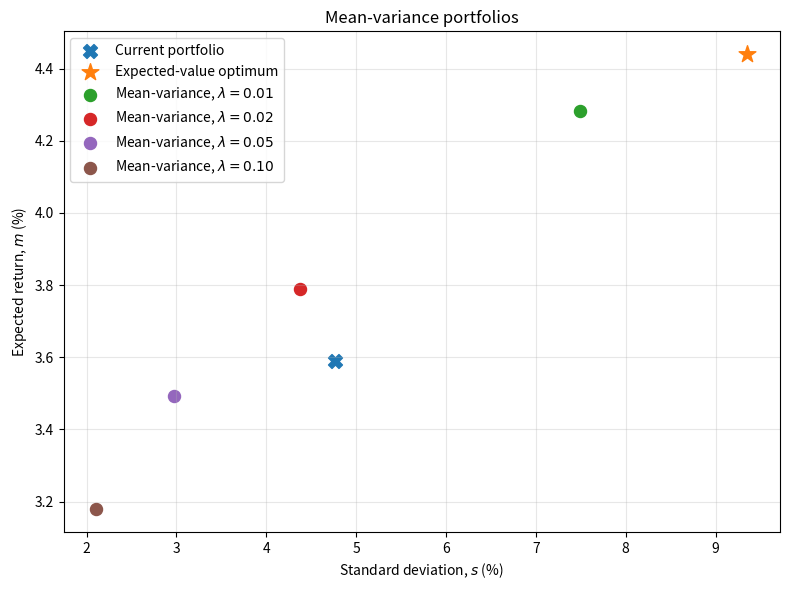

The script that saved this image: (Note: this script raises an exception after producing the figure.)
""""
Lab 3
""" 
#Import everything
from pathlib import Path

import matplotlib.pyplot as plt
import numpy as np
from scipy.optimize import linprog
from scipy.optimize import minimize

# Data

assets = ["GOVT", "CORP", "EQTY", "INFR"]
scenarios = ["BOOM", "BASE", "SLOW", "RECN", "INFL"]
p = np.array([0.15, 0.40, 0.20, 0.15, 0.10]) #Probabilities for the scenarios
R = np.array([[-1, 3, 5, 9, -7], [8, 5, 3, -4, -3],
[25, 11, 2, -18, -10], [9, 6, 3, -2, 7]], dtype=float) # Return in % per year per scenario
C = np.array([[40, 35, 30, 25, 35], [120, 100, 90, 70, 100],
[160, 130, 110, 80, 120], [90, 90, 85, 80, 95]], dtype=float) # tCO2e per EUR 1m
ub = np.array([1.0, 1.0, 0.6, 0.2])
w_current = np.array([0.40, 0.20, 0.30, 0.10])

"""
Part A: 
A.1
"""
mu = R @ p # expected returns
sig = np.zeros(len(assets))
cov = np.zeros((len(assets),len(assets)))
for i in range(len(assets)):
    for j in range(len(R[i])):
        sig[i] += (R[i,j]-mu[i])**2*p[j]        
sig = np.sqrt(sig)
for i in range(len(assets)):
    for j in range(len(assets)):
        cov[i,j] = sum(p[s]*(R[i,s]-mu[i])*(R[j,s]-mu[j]) for s in range(len(p)))

#m,s way 1
m_1 = mu.T@w_current
s2_1 = w_current.T@cov@w_current

#m,s way 2
portfolio_returns = w_current.T@R
worst_return = min(portfolio_returns)
m_2 = portfolio_returns.T@p
s2_2 = sum((portfolio_returns[s]-m_2)**2*p[s] for s in range(len(p)))

#Print A.1
print("\n========== PART A.1: RESULTS ==========\n")

# Expected returns
print("Expected returns per asset:")
for i in range(len(assets)):
    print(f"{assets[i]:<6}: {mu[i]:>8.2f}%")

# Standard deviations
print("\nStandard deviations:")
for i in range(len(assets)):
    print(f"{assets[i]:<6}: {sig[i]:>8.2f}%")

# Covariance matrix
print("\nCovariance matrix:")
print(f"{'':>6}" + "".join(f"{a:>10}" for a in assets))
for i in range(len(assets)):
    print(f"{assets[i]:<6}" + "".join(f"{cov[i,j]:>10.2f}" for j in range(len(assets))))

# Portfolio results
print("\n========== PORTFOLIO RESULTS ==========")
print(f"Expected return (Method 1): {m_1:.2f}%")
print(f"Expected return (Method 2): {m_2:.2f}%")
print(f"Variance (Method 1):        {s2_1:.4f}")
print(f"Variance (Method 2):        {s2_2:.4f}")
print(f"Standard deviation:         {np.sqrt(s2_1):.2f}%")
print(f"Worst-case return:          {worst_return:.2f}%")

print("\n=======================================")

"""
A.2
"""

# Maximize expected return subject to full investment and asset-class limits.
a2_result = linprog(
    c=-mu,
    A_eq=np.ones((1, len(assets))),
    b_eq=[1.0],
    bounds=[(0.0, float(limit)) for limit in ub],
    method="highs",
)
if not a2_result.success:
    raise RuntimeError(f"A.2 optimization failed: {a2_result.message}")

w_opt = a2_result.x
m_opt = mu @ w_opt
w_expected = w_opt.copy()

print("\n========== PART A.2: EXPECTED VALUE MODEL ==========")
print("Optimal portfolio weights:")
for i, asset in enumerate(assets):
    print(f"{asset:<6}: {w_opt[i]:.2f}")
print(f"Maximum expected return: {m_opt:.2f}%")
print("Binding policy limits:")
for i, asset in enumerate(assets):
    if np.isclose(w_opt[i], 0.0):
        print(f"{asset}: lower bound (0%)")
    if np.isclose(w_opt[i], ub[i]):
        print(f"{asset}: upper bound ({ub[i]:.0%})")
print("The model holds no GOVT bonds, as they have the lowest expected return and are not needed to satisfy any constraints.")

"""
A.3
"""
lambdas = np.array([0.01, 0.02, 0.05, 0.10])

constraints = [{"type": "eq", "fun": lambda w: np.sum(w) - 1.0}]
bounds = [(0, ub[i]) for i in range(len(assets))]

mean_variance_weights = []
for lam in lambdas:
    def objective(w):
        return -(mu @ w - lam * (w @ cov @ w))

    result = minimize(
        objective,
        x0=w_current,
        method="SLSQP",
        bounds=bounds,
        constraints=constraints
    )
    if not result.success:
        raise RuntimeError(f"A.3 optimization failed for lambda={lam}: {result.message}")
    mean_variance_weights.append(result.x)

print("\n========== A.3: MEAN-VARIANCE OPTIMIZATION ==========\n")

print(
    f"{'Lambda':>8} {'GOVT':>9} {'CORP':>9} {'EQTY':>9} {'INFR':>9} "
    f"{'m (%)':>10} {'s (%)':>10} {'Worst (%)':>11}"
)
print("-" * 88)

portfolio_metrics = []
for lam, weights in zip(lambdas, mean_variance_weights):
    mean = mu @ weights
    std_dev = np.sqrt(weights @ cov @ weights)
    worst = np.min(weights @ R)
    portfolio_metrics.append((mean, std_dev, worst))
    print(
        f"{lam:>8.2f} "
        + "".join(f"{weight * 100:>8.2f}% " for weight in weights)
        + f"{mean:>9.2f}% {std_dev:>9.2f}% {worst:>10.2f}%"
    )
print("-" * 88)

current_std = np.sqrt(w_current @ cov @ w_current)
current_worst = np.min(w_current @ R)
expected_std = np.sqrt(w_expected @ cov @ w_expected)

fig, ax = plt.subplots(figsize=(8, 6))
ax.scatter(current_std, m_1, marker="X", s=100, label="Current portfolio")
ax.scatter(expected_std, m_opt, marker="*", s=160, label="Expected-value optimum")
for lam, (mean, std_dev, _) in zip(lambdas, portfolio_metrics):
    ax.scatter(std_dev, mean, s=75, label=f"Mean-variance, $\\lambda={lam:.2f}$")
ax.set_xlabel("Standard deviation, $s$ (%)")
ax.set_ylabel("Expected return, $m$ (%)")
ax.set_title("Mean-variance portfolios")
ax.grid(True, alpha=0.3)
ax.legend()
fig.tight_layout()

# Resolve output relative to this file when run as a script; in interactive
# sessions, where __file__ is unavailable, use the current working directory.
script_dir = Path(__file__).resolve().parent if "__file__" in globals() else Path.cwd()
results_dir = script_dir / "Lab3"/"lab_results"
results_dir.mkdir(exist_ok=True)
plot_path = results_dir / "mean_variance_portfolios.png"
fig.savefig(plot_path, dpi=170)
plt.close(fig)
print(f"Plot saved to: {plot_path}")

beating_current = [
    lam
    for lam, (mean, std_dev, _) in zip(lambdas, portfolio_metrics)
    if mean > m_1 and std_dev < current_std
]
print(
    "Current portfolio is not mean-variance efficient: "
    + (
        "lambda=" + ", ".join(f"{lam:.2f}" for lam in beating_current)
        + " has both higher expected return and lower risk."
        if beating_current
        else "none of the tested portfolios has both higher expected return and lower risk."
    )
)

"""
Part B:
B.1
"""

print("\n========== B.1: SCENARIO-BY-SCENARIO OPTIMIZATION ==========\n")
scenario_results = []
for scenario_index, scenario in enumerate(scenarios):
    scenario_returns = R[:, scenario_index]
    result = linprog(
        c=-scenario_returns,
        A_eq=np.ones((1, len(assets))),
        b_eq=[1.0],
        bounds=[(0.0, float(limit)) for limit in ub],
        method="highs",
    )
    if not result.success:
        raise RuntimeError(
            f"B.1 optimization failed for scenario {scenario}: {result.message}"
        )

    weights = result.x.copy()
    weights[np.isclose(weights, 0.0, atol=1e-9)] = 0.0
    value = scenario_returns @ weights
    fill_order = np.argsort(-scenario_returns)
    fill_rule = " -> ".join(
        f"{assets[i]} ({scenario_returns[i]:.0f}%)" for i in fill_order
    )
    scenario_results.append((scenario, weights, value, fill_rule))

print(
    f"{'Scenario':<10} {'GOVT':>9} {'CORP':>9} {'EQTY':>9} {'INFR':>9} "
    f"{'v* (%)':>10}"
)
print("-" * 60)
for scenario, weights, value, _ in scenario_results:
    print(
        f"{scenario:<10} "
        + "".join(f"{weight * 100:>8.2f}% " for weight in weights)
        + f"{value:>9.2f}%"
    )
print("-" * 60)
print("Rule: fill the portfolio in descending order of scenario returns,")
print("respecting each asset's upper bound, until the 100% budget is invested.")
for scenario, _, _, fill_rule in scenario_results:
    print(f"{scenario}: {fill_rule}")
